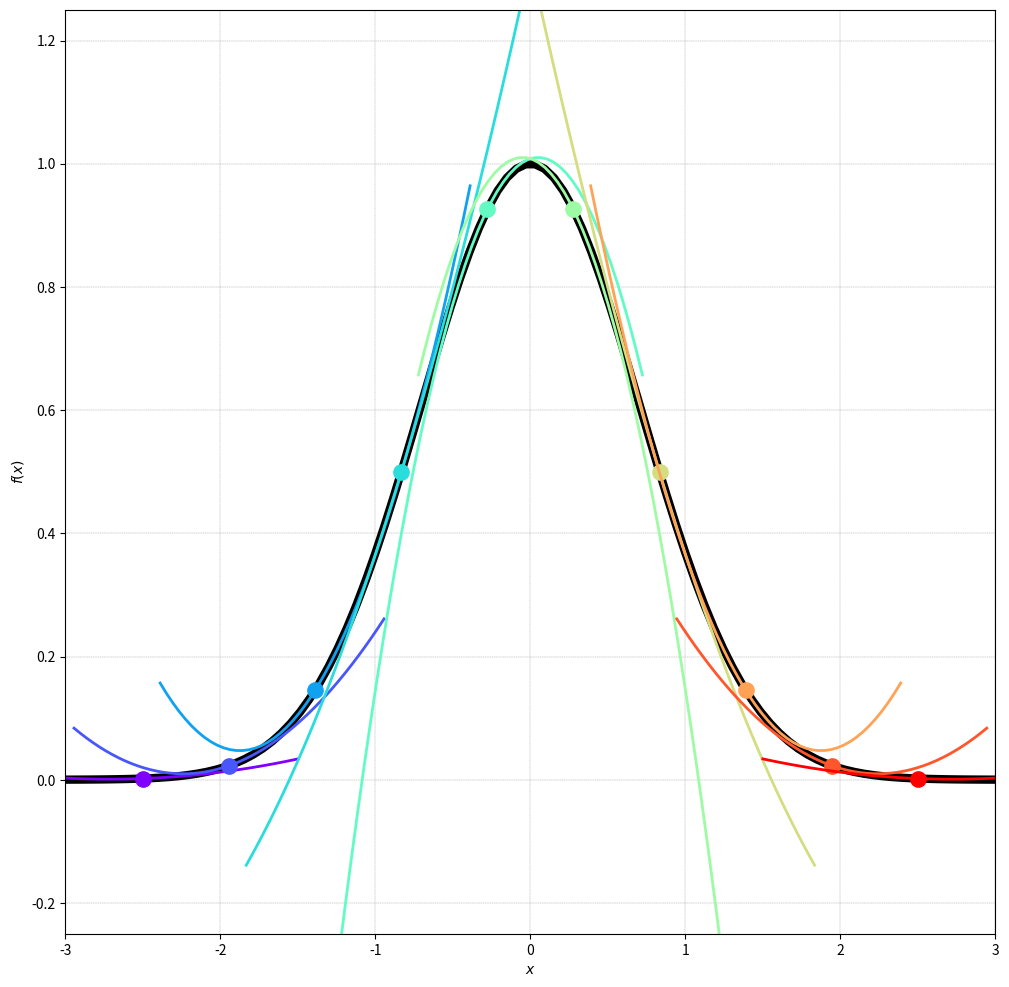
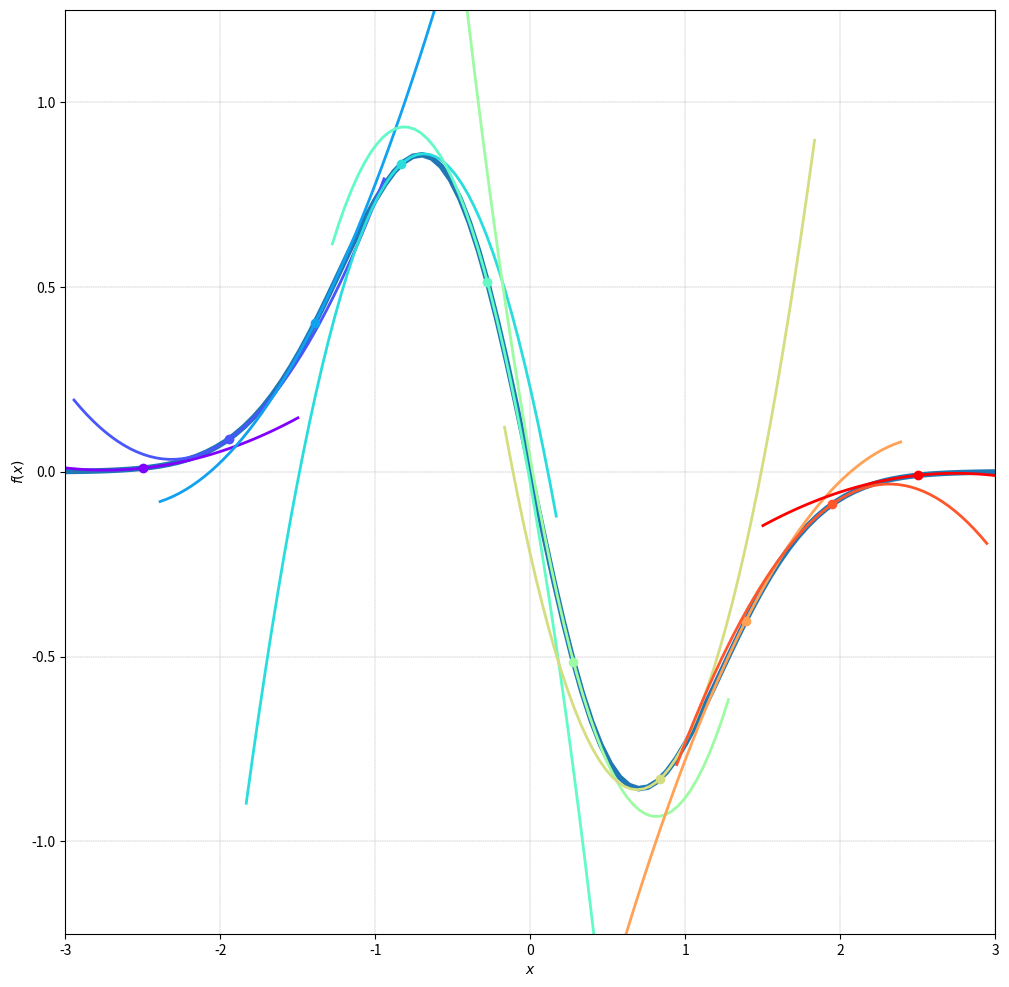
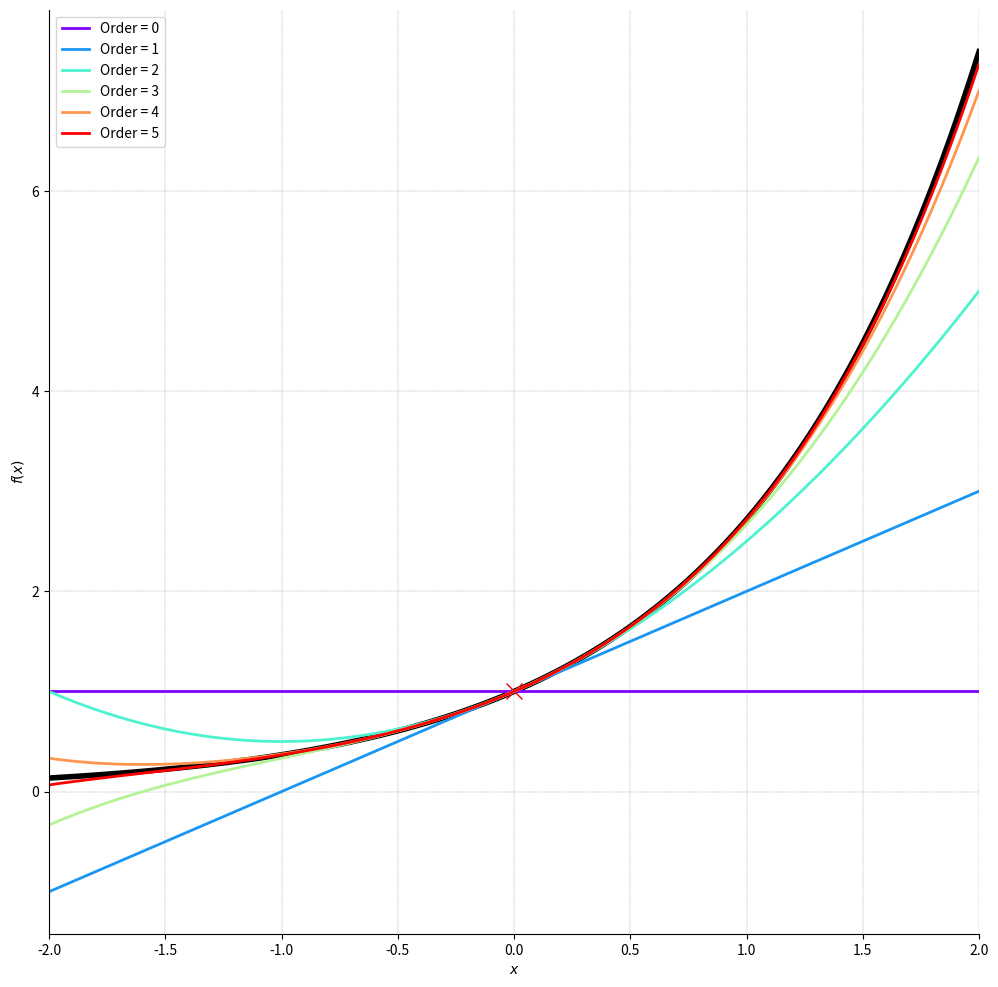
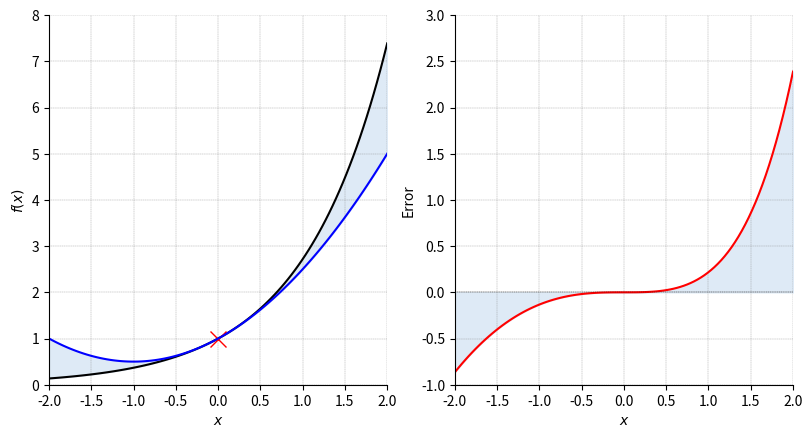
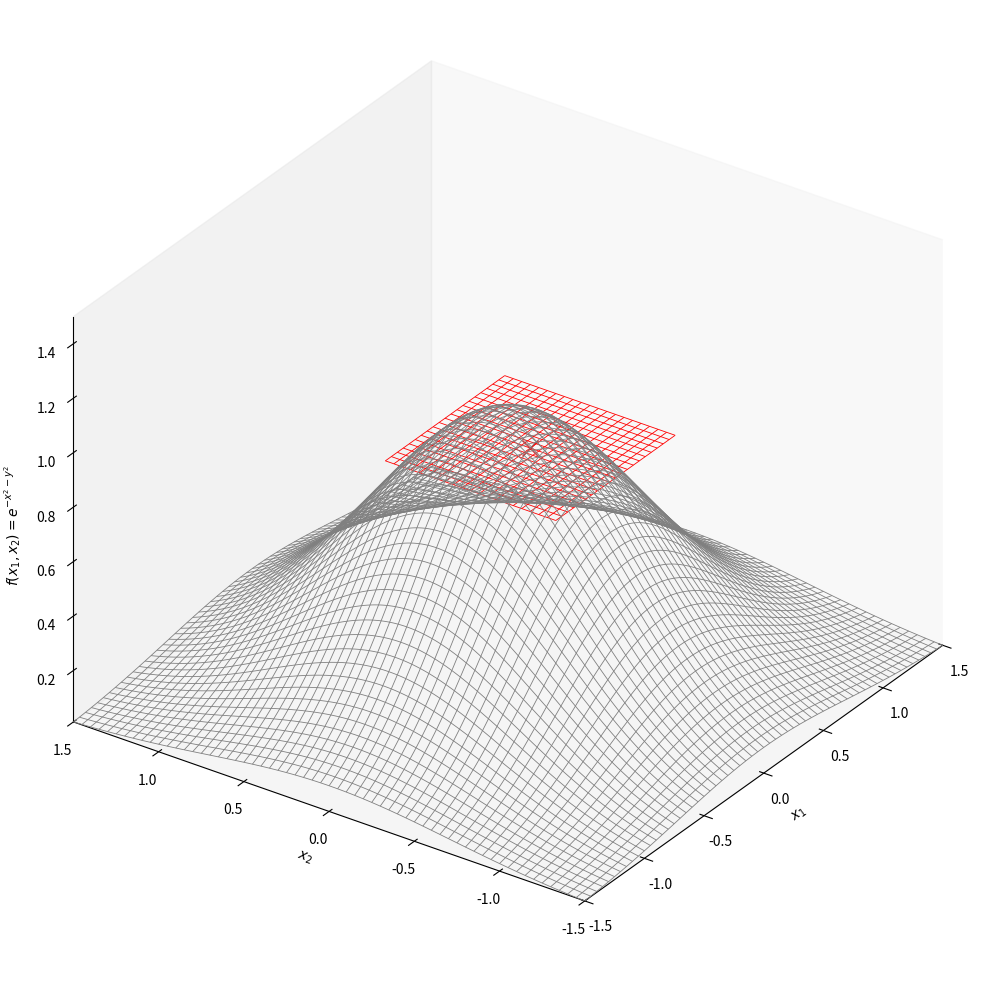
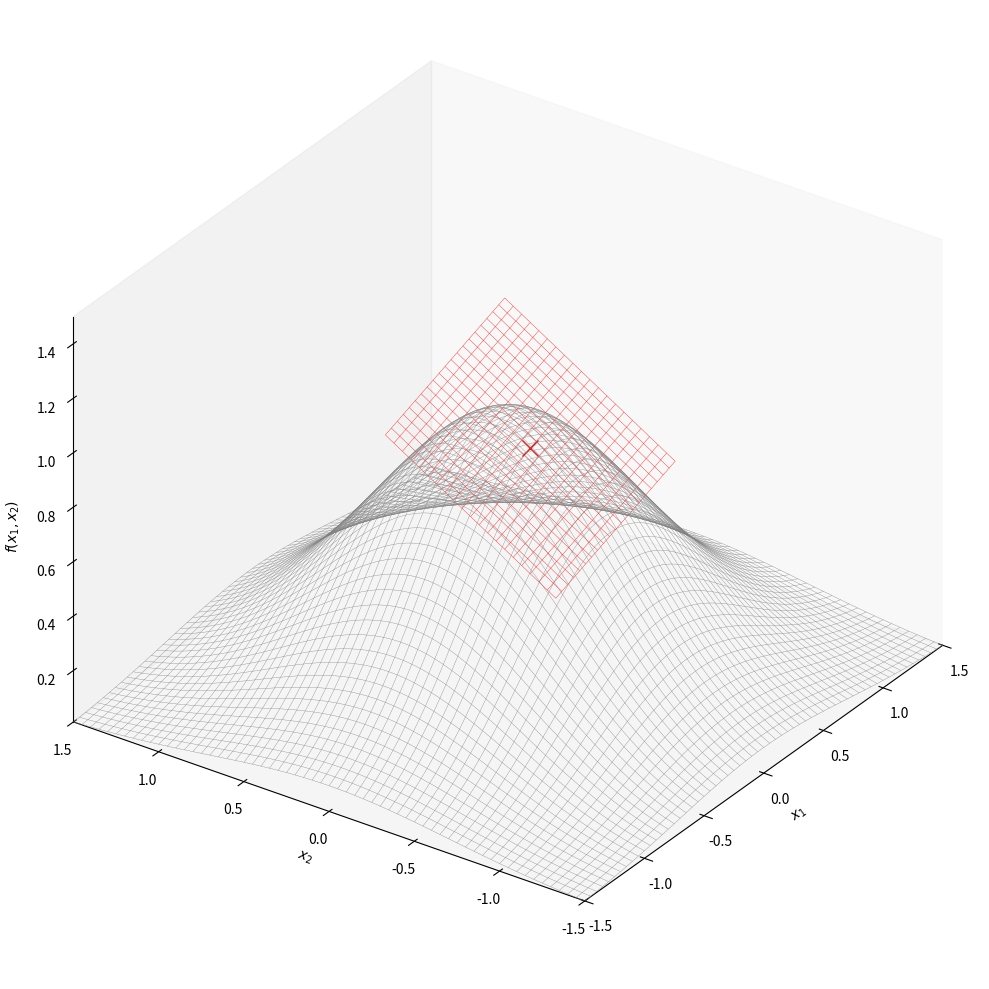
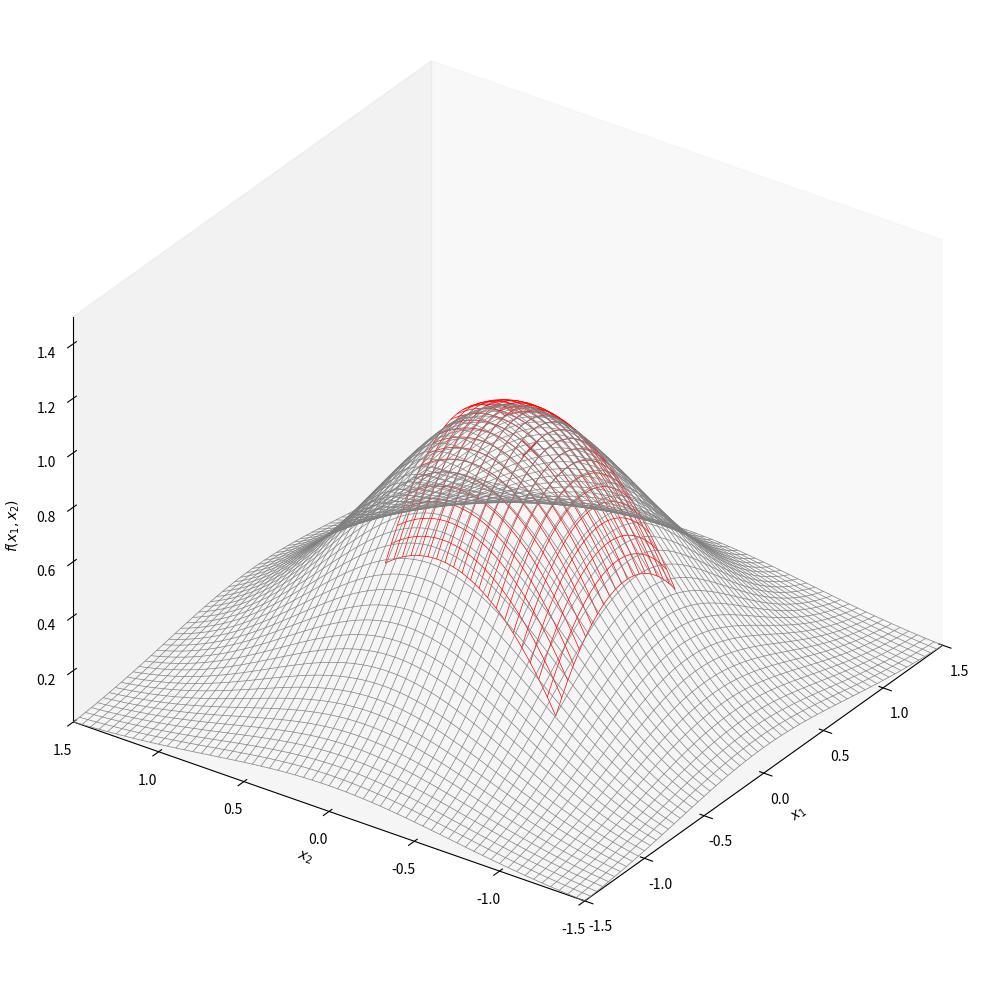
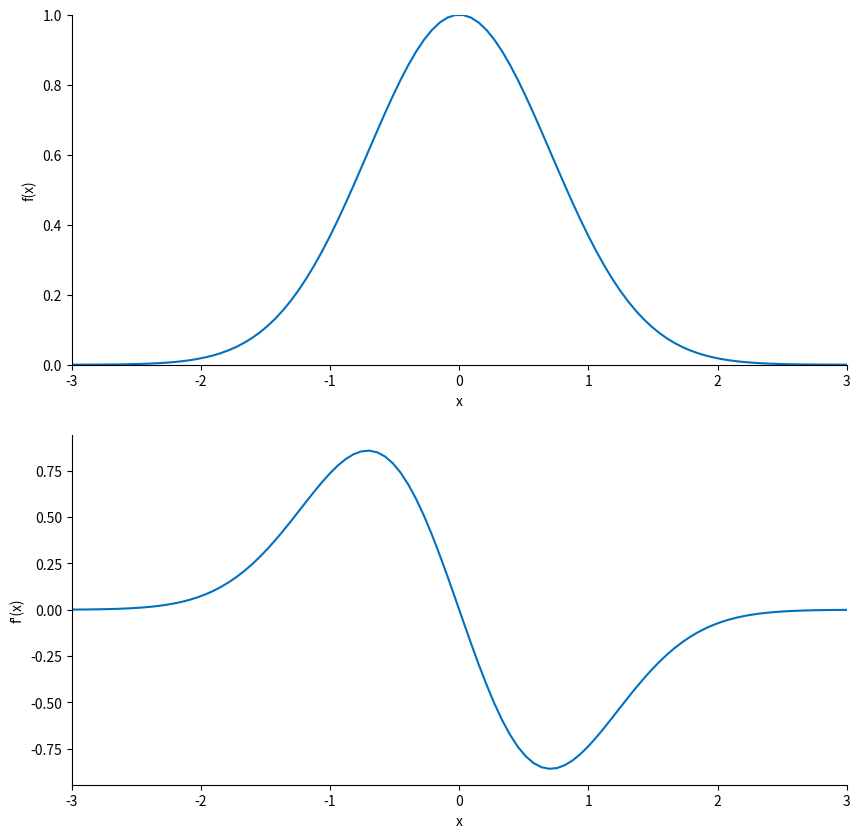
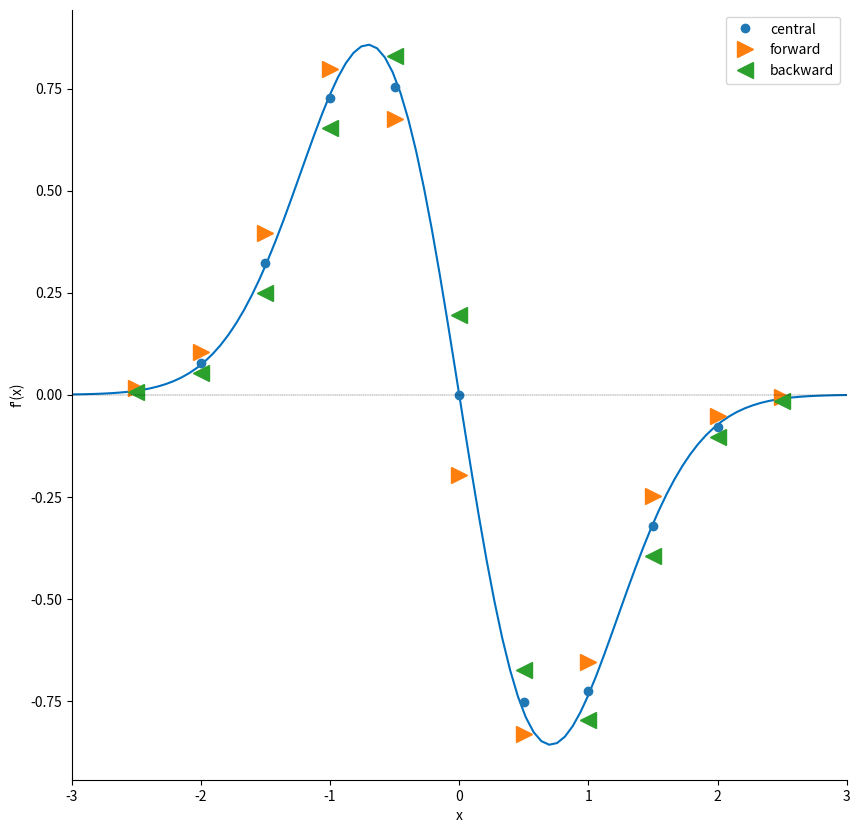
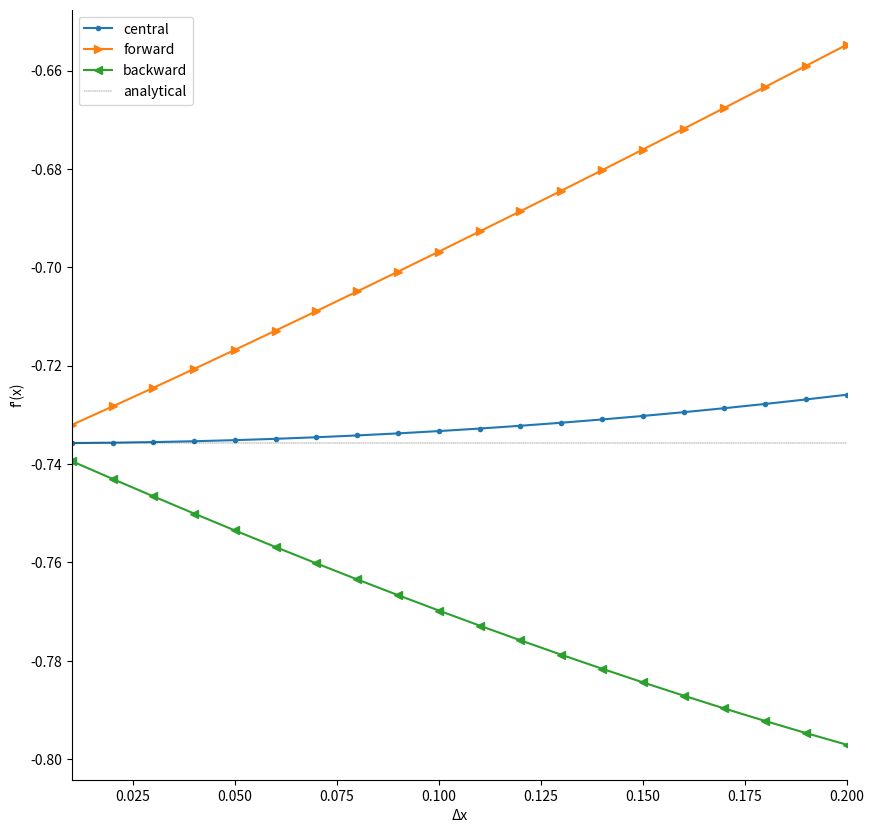

Reproduce these figures in Python, in order.


#%%%%%%%%%%%%%%%%%%%%%%%%%%%%%%%%%%%%%%%%%%%%%%%%%%%%%%%%%%%%%%%%%%%%%%%%%%%%%%%%%
##########     Bk3_Ch17_01
#%%%%%%%%%%%%%%%%%%%%%%%%%%%%%%%%%%%%%%%%%%%%%%%%%%%%%%%%%%%%%%%%%%%%%%%%%%%%%%%%%


from sympy import lambdify, diff, evalf, sin, exp
from sympy.abc import x
import numpy as np
from matplotlib import pyplot as plt
from matplotlib import cm

f_x = exp(-x**2)

x_array   = np.linspace(-3, 3, 100)
x_0_array = np.linspace(-2.5, 2.5, 10)
# f_x.evalf(subs = {x: 0})

f_x_fcn = lambdify(x, f_x)
f_x_array = f_x_fcn(x_array)

#  高斯函数不同点处二次近似
plt.close('all')

colors = plt.cm.rainbow(np.linspace(0, 1, len(x_0_array)))

f_x_1_diff = diff(f_x, x)
f_x_1_diff_fcn = lambdify(x, f_x_1_diff)

f_x_2_diff = diff(f_x, x,2)
f_x_2_diff_fcn = lambdify(x, f_x_2_diff)

fig, ax = plt.subplots(figsize = (12, 12))

ax.plot(x_array, f_x_array, linewidth = 6, color = 'black')
ax.set_xlabel("$\it{x}$")
ax.set_ylabel("$\it{f}(\it{x})$")

for i in np.arange(len(x_0_array)):
    color = colors[i,:]
    x_0 = x_0_array[i]
    y_0 = f_x.evalf(subs = {x: x_0})
    x_t_array = np.linspace(x_0-1, x_0+1, 50)

    b = f_x_1_diff.evalf(subs = {x: x_0})
    a = f_x_2_diff.evalf(subs = {x: x_0})

    second_order_f = a/2*(x - x_0)**2 + b*(x - x_0) + y_0
    second_order_f_fcn = lambdify(x, second_order_f)
    second_order_f_array = second_order_f_fcn(x_t_array)

    ax.plot(x_t_array, second_order_f_array, ls = '-', linewidth = 2, color = color)
    ax.plot(x_0, y_0, marker = '.', color = color, markersize = 22)

ax.grid(linestyle='--', linewidth=0.25, color=[0.5,0.5,0.5])
ax.set_xlim((x_array.min(),x_array.max()))

ax.set_xlim(-3,3)
ax.set_ylim(-0.25,1.25)
plt.show()


#### 高斯函数一阶导数不同点处二次近似

f_x_1_diff_new = diff(f_x, x)
print(f_x_1_diff)
f_x_1_diff_fcn_new = lambdify(x, f_x_1_diff_new)
f_x_1_diff_array_new = f_x_1_diff_fcn_new(x_array)

colors = plt.cm.rainbow(np.linspace(0, 1, len(x_0_array)))

f_x_1_diff = diff(f_x, x, 2)
f_x_1_diff_fcn = lambdify(x,f_x_1_diff)

f_x_2_diff = diff(f_x, x, 3)
f_x_2_diff_fcn = lambdify(x,f_x_2_diff)

fig, ax = plt.subplots(figsize = (12, 12))
ax.plot(x_array, f_x_1_diff_array_new, linewidth = 4)
ax.set_xlabel("$\it{x}$")
ax.set_ylabel("$\it{f}(\it{x})$")

for i in np.arange(len(x_0_array)):
    color = colors[i,:]
    x_0 = x_0_array[i]
    y_0 = f_x_1_diff_new.evalf(subs = {x: x_0})
    x_t_array = np.linspace(x_0 - 1, x_0 + 1, 50)

    b = f_x_1_diff.evalf(subs = {x: x_0})
    a = f_x_2_diff.evalf(subs = {x: x_0})

    second_order_f = a/2*(x - x_0)**2 + b*(x - x_0) + y_0
    second_order_f_fcn = lambdify(x,second_order_f)
    second_order_f_array = second_order_f_fcn(x_t_array)

    ax.plot(x_t_array, second_order_f_array, linewidth = 2, color = color)
    ax.plot(x_0,y_0,marker = '.', color = color, markersize = 12)

ax.grid(linestyle='--', linewidth=0.25, color=[0.5,0.5,0.5])
ax.set_xlim((x_array.min(),x_array.max()))

ax.set_xlim(-3,3)
ax.set_ylim(-1.25,1.25)
plt.show()



#%%%%%%%%%%%%%%%%%%%%%%%%%%%%%%%%%%%%%%%%%%%%%%%%%%%%%%%%%%%%%%%%%%%%%%%%%%%%%%%%%
##########     Bk3_Ch17_02
#%%%%%%%%%%%%%%%%%%%%%%%%%%%%%%%%%%%%%%%%%%%%%%%%%%%%%%%%%%%%%%%%%%%%%%%%%%%%%%%%%
from sympy import latex, lambdify, diff, sin, log, exp, series
from sympy.abc import x
import numpy as np
from matplotlib import pyplot as plt
from matplotlib import cm

f_x = exp(x)
x_array = np.linspace(-2,2,100)
x_0 = 0 # expansion point

# f_x = sin(x)
# x_array = np.linspace(-10,10,100)
# x_0 = np.pi/6 # expansion

# f_x = log(x + 1) # ln(y + 1) = r
# x_array = np.linspace(-0.8,2,100)

y_0 = f_x.evalf(subs = {x: x_0})

f_x_fcn = lambdify(x, f_x)
f_x_array = f_x_fcn(x_array)

# Visualization
plt.close('all')
fig, ax = plt.subplots(figsize = (12, 12))

ax.plot(x_array, f_x_array, 'k', linewidth = 4)
ax.plot(x_0, y_0, 'xr', markersize = 12)
ax.set_xlabel("$\it{x}$")
ax.set_ylabel("$\it{f}(\it{x})$")

highest_order = 5
order_array = np.arange(0, highest_order + 1)
colors = plt.cm.rainbow(np.linspace(0, 1, len(order_array)))

i = 0
for order in order_array:
    f_series = f_x.series(x, x_0, order + 1).removeO()
    # order + 1 = number of terms
    f_series_fcn = lambdify(x, f_series)
    f_series_array = f_series_fcn(x_array)
    ax.plot(x_array, x_array*0 + f_series_array, linewidth = 2, color = colors[i,:], label = 'Order = %0.0f'%order)
    i += 1

ax.grid(linestyle='--', linewidth=0.25, color=[0.5,0.5,0.5])
ax.set_xlim(x_array.min(),x_array.max())
ax.spines['right'].set_visible(False)
ax.spines['top'].set_visible(False)

# ax.set_ylim(x_array.min(),x_array.max())
# ax.set_aspect('equal', 'box')
plt.legend()
plt.show()


#%% Error

fig = plt.figure(figsize=plt.figaspect(0.5))
ax = fig.add_subplot(1, 2, 1)

ax.plot(x_array, f_x_array, 'k', linewidth = 1.5)
ax.plot(x_0, y_0, 'xr', markersize = 12)
ax.set_xlabel("$\it{x}$")
ax.set_ylabel("$\it{f}(\it{x})$")

highest_order = 2

f_series = f_x.series(x, x_0, highest_order + 1).removeO()
# order + 1 = number of terms

f_series_fcn = lambdify(x,f_series)
f_series_array = f_series_fcn(x_array)
f_series_array = x_array*0 + f_series_array

ax.plot(x_array, f_series_array, linewidth = 1.5, color = 'b')

ax.fill_between(x_array, f_x_array, x_array*0 + f_series_array, color = '#DEEAF6')

ax.grid(linestyle='--', linewidth=0.25, color=[0.5,0.5,0.5])
ax.set_xlim(x_array.min(),x_array.max())

ax.set_ylim(np.floor(f_x_array.min()), np.ceil(f_x_array.max()))
# ax.set_aspect('equal', 'box')
# plt.legend()
ax.spines['right'].set_visible(False)
ax.spines['top'].set_visible(False)

ax = fig.add_subplot(1, 2, 2)

error = f_x_array - f_series_array
ax.plot(x_array, error, 'r', linewidth = 1.5)
ax.fill_between(x_array, error, color = '#DEEAF6')
plt.axhline(y=0, color='k', linestyle='--', linewidth = 0.25)
ax.set_xlabel("$\it{x}$")
ax.set_ylabel("Error")

ax.grid(linestyle='--', linewidth=0.25, color=[0.5,0.5,0.5])
ax.set_xlim(x_array.min(),x_array.max())
ax.set_ylim(np.floor(error.min()),np.ceil(error.max()))
ax.spines['right'].set_visible(False)
ax.spines['top'].set_visible(False)
plt.show()



#%%%%%%%%%%%%%%%%%%%%%%%%%%%%%%%%%%%%%%%%%%%%%%%%%%%%%%%%%%%%%%%%%%%%%%%%%%%%%%%%%
##########     Bk3_Ch17_03, 二元泰勒展开
#%%%%%%%%%%%%%%%%%%%%%%%%%%%%%%%%%%%%%%%%%%%%%%%%%%%%%%%%%%%%%%%%%%%%%%%%%%%%%%%%%


import numpy as np
from sympy import lambdify, diff, exp, latex, simplify
from sympy.abc import x, y
import numpy as np
from matplotlib import pyplot as plt
from matplotlib import cm


num = 301       # number of mesh grids
x_array = np.linspace(-1.5,1.5,num)
y_array = np.linspace(-1.5,1.5,num)

# global mesh
xx,yy = np.meshgrid(x_array,y_array)

num_stride = 5

plt.close('all')

f_xy = exp(-x**2 - y**2)
f_xy_fcn = lambdify([x, y], f_xy)
f_xy_zz = f_xy_fcn(xx, yy)

# expansion point
x_a = -0.1
y_b = -0.2

# local mesh
x_a_array = np.linspace(x_a - 0.5, x_a + 0.5, 101)
y_b_array = np.linspace(y_b - 0.5, y_b + 0.5, 101)

xx_local, yy_local = np.meshgrid(x_a_array,y_b_array)

f_xy_zz_local = f_xy_fcn(xx_local,yy_local)


# expansion point
f_ab = f_xy_fcn(x_a, y_b)


#%% constant approximation, 用常数函数估计二元高斯函数
fig, ax = plt.subplots(subplot_kw={'projection': '3d'}, figsize = (10, 10))


ax.plot_wireframe(xx, yy, f_xy_zz, color = [0.5,0.5,0.5], rstride=num_stride, cstride=num_stride, linewidth = 0.6)
ax.plot(x_a, y_b, f_ab, marker = 'x', color = 'r', markersize = 12)
approx_zero_order = f_ab + xx_local*0
ax.plot_wireframe(xx_local, yy_local, approx_zero_order, color = [1,0,0], rstride = num_stride, cstride = num_stride, linewidth = 0.6)


ax.set_proj_type('ortho')

ax.set_xlabel('$x_1$')
ax.set_ylabel('$x_2$')
ax.set_zlabel('$f(x_1,x_2) = e^{-x^2-y^2}$')

ax.set_xlim(xx.min(), xx.max())
ax.set_ylim(yy.min(), yy.max())
ax.set_zlim(f_xy_zz.min(), 1.5)

ax.view_init(azim=-145, elev=30)
# ax.view_init(azim=-90, elev=0)

plt.tight_layout()
ax.grid(False)
plt.show()

#%% first order approximation, 用二元一次函数估计二元高斯函数

df_dx = f_xy.diff(x)
df_dx_fcn = lambdify([x,y], df_dx)
df_dx_a_b = df_dx_fcn(x_a, y_b)

df_dy = f_xy.diff(y)
df_dy_fcn = lambdify([x, y], df_dy)
df_dy_a_b = df_dy_fcn(x_a, y_b)

approx_first_order = approx_zero_order + df_dx_a_b*(xx_local - x_a) + df_dy_a_b*(yy_local - y_b)

fig, ax = plt.subplots(subplot_kw={'projection': '3d'}, figsize = (10, 10))

ax.plot_wireframe(xx,yy, f_xy_zz,  color = [0.5,0.5,0.5],  rstride=num_stride, cstride=num_stride, linewidth = 0.25)

ax.plot_wireframe(xx_local, yy_local, approx_first_order, color = [1,0,0], rstride=num_stride, cstride=num_stride, linewidth = 0.25)

ax.plot(x_a,y_b,f_ab, marker = 'x', color = 'r', markersize = 12)

ax.set_proj_type('ortho')

ax.set_xlabel('$x_1$')
ax.set_ylabel('$x_2$')
ax.set_zlabel('$f(x_1,x_2)$ ')

ax.set_xlim(xx.min(), xx.max())
ax.set_ylim(yy.min(), yy.max())
ax.set_zlim(f_xy_zz.min(), 1.5)

ax.view_init(azim=-145, elev=30)
# ax.view_init(azim=-90, elev=0)

plt.tight_layout()
ax.grid(False)
plt.show()

#%% second order approximation, 用二次函数估计二元高斯函数

d2f_dxdx = f_xy.diff(x,2)
d2f_dxdx_fcn = lambdify([x,y],d2f_dxdx)
d2f_dxdx_a_b = d2f_dxdx_fcn(x_a,y_b)

d2f_dxdy = f_xy.diff(x,y)
d2f_dxdy_fcn = lambdify([x,y],d2f_dxdy)
d2f_dxdy_a_b = d2f_dxdy_fcn(x_a,y_b)

d2f_dydy = f_xy.diff(y,2)
d2f_dydy_fcn = lambdify([x,y],d2f_dydy)
d2f_dydy_a_b = d2f_dydy_fcn(x_a,y_b)

approx_second_order = approx_first_order + (d2f_dxdx_a_b*(xx_local - x_a)**2 + 2*d2f_dxdy_a_b*(xx_local - x_a)*(yy_local - y_b) + d2f_dydy_a_b*(yy_local - y_b)**2)/2

fig, ax = plt.subplots(subplot_kw={'projection': '3d'}, figsize = (10, 10))

ax.plot_wireframe(xx,yy, f_xy_zz, color = [0.5,0.5,0.5], rstride=num_stride, cstride=num_stride, linewidth = 0.5)

ax.plot_wireframe(xx_local,yy_local, approx_second_order, color = [1,0,0], rstride=num_stride, cstride=num_stride, linewidth = 0.5)

ax.plot(x_a,y_b,f_ab, marker = 'x', color = 'r', markersize = 12)

ax.set_proj_type('ortho')

ax.set_xlabel('$x_1$')
ax.set_ylabel('$x_2$')
ax.set_zlabel('$f(x_1,x_2)$')

ax.set_xlim(xx.min(), xx.max())
ax.set_ylim(yy.min(), yy.max())
ax.set_zlim(f_xy_zz.min(), 1.5)

ax.view_init(azim=-145, elev=30)
# ax.view_init(azim=-90, elev=0)

plt.tight_layout()
ax.grid(False)
plt.show()

#%%%%%%%%%%%%%%%%%%%%%%%%%%%%%%%%%%%%%%%%%%%%%%%%%%%%%%%%%%%%%%%%%%%%%%%%%%%%%%%%
# Bk3_Ch17_04.py, 数值微分:估算一阶导数
#%%%%%%%%%%%%%%%%%%%%%%%%%%%%%%%%%%%%%%%%%%%%%%%%%%%%%%%%%%%%%%%%%%%%%%%%%%%%%%%%
import numpy as np
import matplotlib.pyplot as plt
from sympy.abc import x
from sympy import latex, lambdify, diff, sin, log, exp

def num_diff(f, a, method, dx):
    # f: function handle
    # a: expansion point
    # method: 'forward', 'backward', and 'central'
    # dx: step size

    if method == 'central':
        return (f(a + dx) - f(a - dx))/(2*dx)
    elif method == 'forward':
        return (f(a + dx) - f(a))/dx
    elif method == 'backward':
        return (f(a) - f(a - dx))/dx
    else:
        raise ValueError("Method must be 'central', 'forward' or 'backward'.")

f_x = exp(-x**2)
x_array = np.linspace(-3, 3, 100)
a_array = np.linspace(-2.5, 2.5, 11)

f_x_fcn = lambdify(x, f_x)
f_x_array = f_x_fcn(x_array)

f_x_1_diff = diff(f_x, x)
f_x_1_diff_fcn = lambdify(x, f_x_1_diff)
f_x_1_diff_array = f_x_1_diff_fcn(x_array)

#%% visualization
fig = plt.figure( figsize = (10, 10))
ax = fig.add_subplot(2, 1, 1)

ax.plot(x_array, f_x_array, '#0070C0', linewidth = 1.5)
ax.set_ylim(np.floor(f_x_array.min()), np.ceil(f_x_array.max()))

ax.set_xlabel('x')
ax.set_ylabel('f(x)')
ax.set_xlim((x_array.min(),x_array.max()))
ax.spines['right'].set_visible(False)
ax.spines['top'].set_visible(False)

ax = fig.add_subplot(2, 1, 2)
ax.plot(x_array, f_x_1_diff_array, '#0070C0', linewidth = 1.5)

ax.set_xlabel('x')
ax.set_ylabel('f\'(x)')
ax.spines['right'].set_visible(False)
ax.spines['top'].set_visible(False)
ax.set_xlim((x_array.min(),x_array.max()))
plt.show()


#%% numerical methods
dx = 0.2
diff_central  = num_diff(f_x_fcn,a_array,'central', dx)
diff_forward  = num_diff(f_x_fcn,a_array,'forward', dx)
diff_backward = num_diff(f_x_fcn,a_array,'backward',dx)

fig, ax = plt.subplots( figsize = (10, 10))
ax.plot(x_array, f_x_1_diff_array, '#0070C0', linewidth = 1.5)

ax.plot(a_array, diff_central, marker = '.', markersize = 12, linestyle = 'none', label = 'central')

ax.plot(a_array, diff_forward, marker = '>', markersize = 12, linestyle = 'none', label = 'forward')

ax.plot(a_array, diff_backward, marker = '<', markersize = 12, linestyle = 'none', label = 'backward')

ax.set_xlabel('x')
ax.set_ylabel('f\'(x)')
ax.spines['right'].set_visible(False)
ax.spines['top'].set_visible(False)
ax.set_xlim((x_array.min(),x_array.max()))
plt.axhline(y=0, color='k', linestyle='--', linewidth = 0.25)
plt.legend()
plt.show()


#%% varying step size
dx_array = np.linspace(0.01,0.2,20)
a = 1
diff_central  = num_diff(f_x_fcn,a,'central', dx_array)
diff_forward  = num_diff(f_x_fcn,a,'forward', dx_array)
diff_backward = num_diff(f_x_fcn,a,'backward',dx_array)

f_x_1_diff_a = f_x_1_diff_fcn(a)

fig, ax = plt.subplots(figsize = (10, 10))

ax.plot(dx_array, diff_central, linewidth = 1.5, marker = '.',label = 'central')

ax.plot(dx_array, diff_forward, linewidth = 1.5, marker = '>',label = 'forward')

ax.plot(dx_array, diff_backward, linewidth = 1.5, marker = '<',label = 'backward')

plt.axhline(y=f_x_1_diff_a, color='k', linestyle='--', linewidth = 0.25,label = 'analytical')

ax.set_xlim((dx_array.min(),dx_array.max()))
ax.spines['right'].set_visible(False)
ax.spines['top'].set_visible(False)
plt.legend()
ax.set_xlabel('\u0394x')
ax.set_ylabel('f\'(x)')
plt.show()
